Labelled photos from "DE_6205_2HP", an image-classification folder in laexl/love-xyellow-lemon-. The possible labels are: normal, ball14, ball21, ball7, inner14, inner21, inner7, outer14, outer21, outer7.

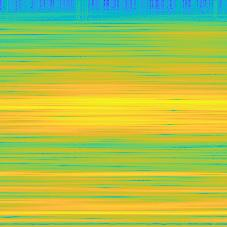
Label: ball14

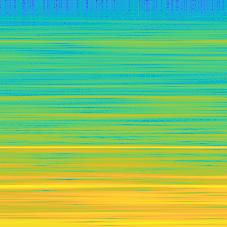
Label: normal

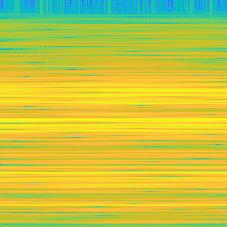
Label: inner7

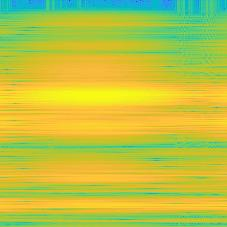
Label: outer21

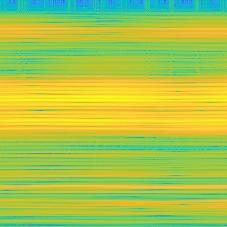
Label: outer7

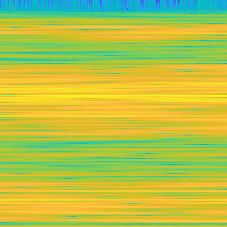
Label: outer14
